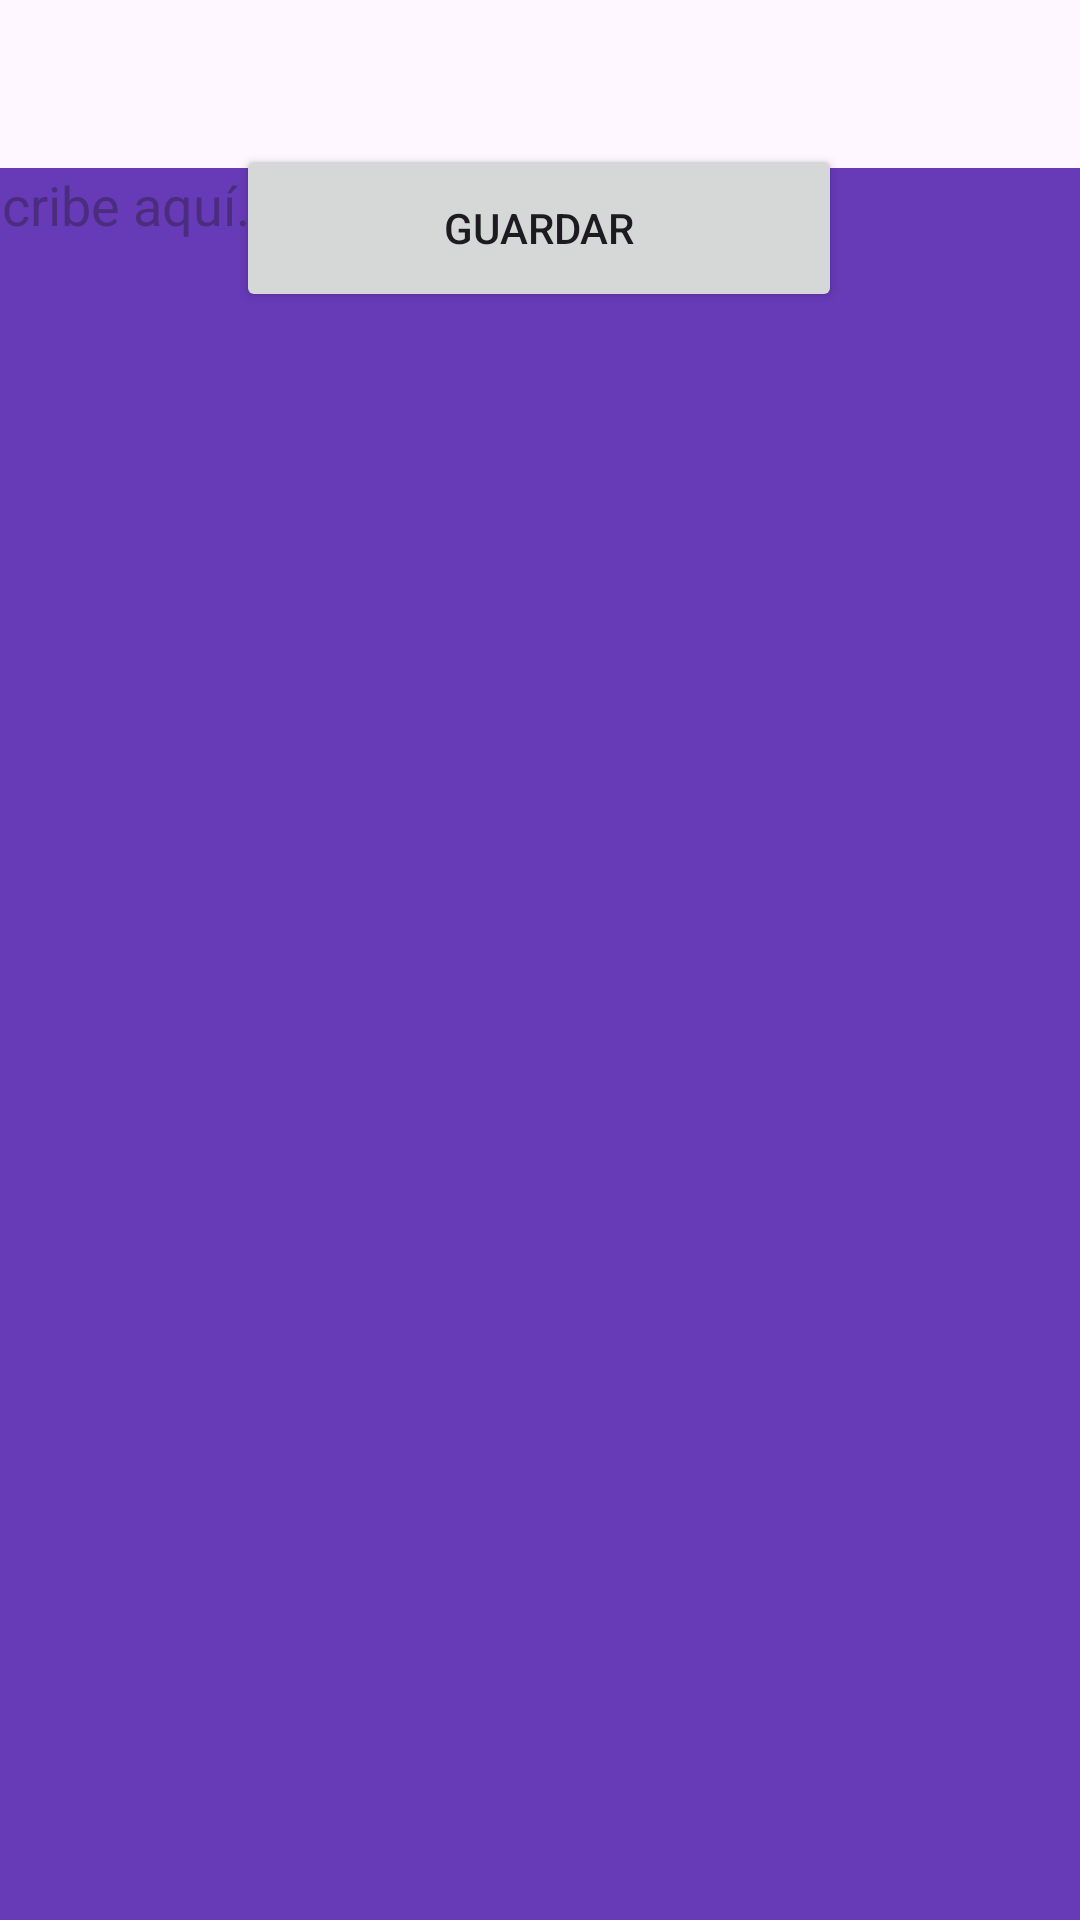

The Android layout XML behind this screen, and the referenced resources:
<!-- AndroidManifest.xml: application theme Theme.IDGS902TemasBasicos -->
<!-- res/layout/activity_ejemplo4.xml -->
<?xml version="1.0" encoding="utf-8"?>
<androidx.constraintlayout.widget.ConstraintLayout xmlns:android="http://schemas.android.com/apk/res/android"
    xmlns:app="http://schemas.android.com/apk/res-auto"
    xmlns:tools="http://schemas.android.com/tools"
    android:id="@+id/main"
    android:layout_width="match_parent"
    android:layout_height="match_parent"
    tools:context=".Ejemplo4.Ejemplo4Activity">

    <Button
        android:id="@+id/button2"
        android:layout_width="202dp"
        android:layout_height="56dp"
        android:layout_marginTop="48dp"
        android:text="Guardar"
        app:layout_constraintEnd_toEndOf="parent"
        app:layout_constraintHorizontal_bias="0.498"
        app:layout_constraintStart_toStartOf="parent"
        app:layout_constraintTop_toTopOf="parent"
        />

    <EditText
        android:id="@+id/et1"
        android:layout_width="399dp"
        android:layout_height="632dp"
        android:background="#673AB7"
        android:ems="10"
        android:gravity="start|top"
        android:hint="Escribe aquí..."
        android:inputType="textMultiLine"
        app:layout_constraintBottom_toBottomOf="parent"
        app:layout_constraintEnd_toEndOf="parent"
        app:layout_constraintStart_toStartOf="parent"
        app:layout_constraintTop_toBottomOf="@+id/button2"
        />

</androidx.constraintlayout.widget.ConstraintLayout>
<!-- resources referenced by this layout -->
<resources>
  <style name="Theme.IDGS902TemasBasicos" parent="Base.Theme.IDGS902TemasBasicos" />
  <style name="Base.Theme.IDGS902TemasBasicos" parent="Theme.Material3.DayNight.NoActionBar">
          
          
      </style>
</resources>
